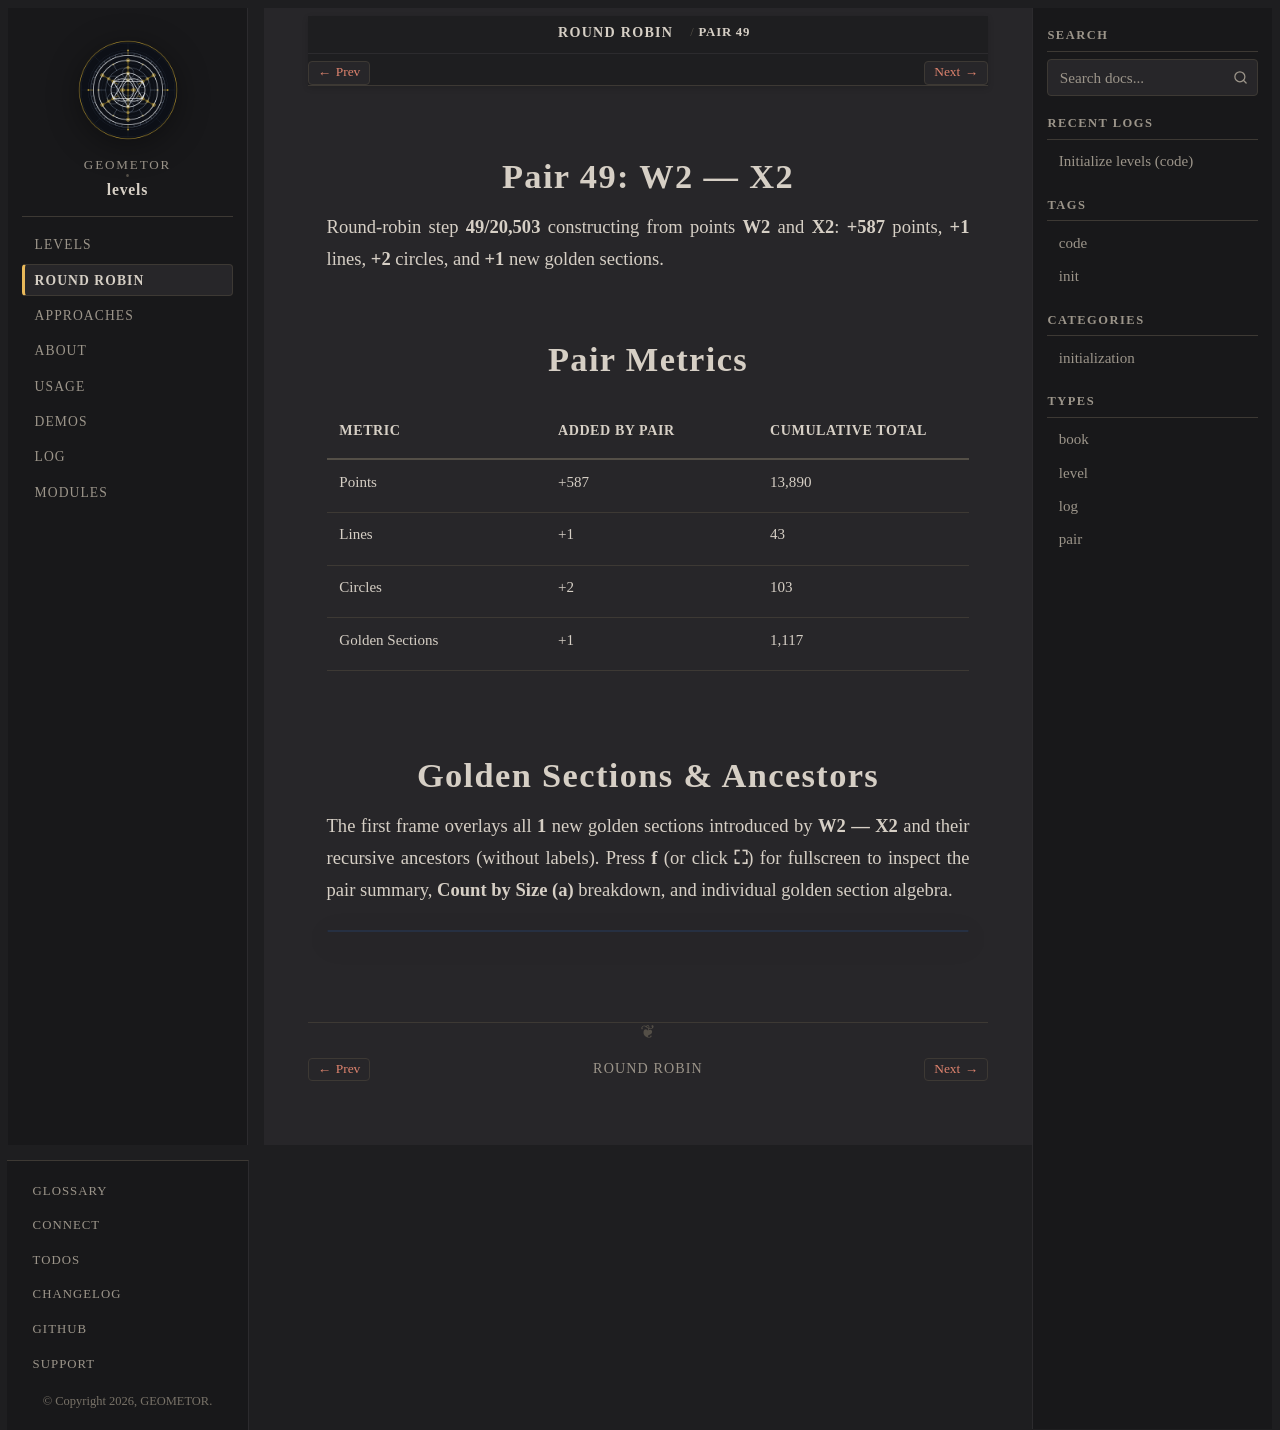

repository: geometor/levels · page: round-robin/pair-49-w2-x2/index.html · generator: sphinx

:type: pair
:order: 49

================
Pair 49: W2 — X2
================

.. container:: lead

   Round-robin step **49/20,503** constructing from points **W2** and **X2**: **+587** points, **+1** lines, **+2** circles, and **+1** new golden sections.

Pair Metrics
============

.. list-table::
   :header-rows: 1
   :widths: 34 33 33

   * - Metric
     - Added by Pair
     - Cumulative Total
   * - Points
     - +587
     - 13,890
   * - Lines
     - +1
     - 43
   * - Circles
     - +2
     - 103
   * - Golden Sections
     - +1
     - 1,117

Golden Sections & Ancestors
===========================

The first frame overlays all **1** new golden sections introduced by **W2 — X2** and their recursive ancestors (without labels). Press **f** (or click **⛶**) for fullscreen to inspect the pair summary, **Count by Size (a)** breakdown, and individual golden section algebra.

.. raw:: html

   <div class="geometor-svg-switcher"
        data-manifest="../../_static/svg/rr/pair_49/manifest.json"
        data-base="../../_static/svg/rr/pair_49/"
        data-interval="1500">
   </div>
